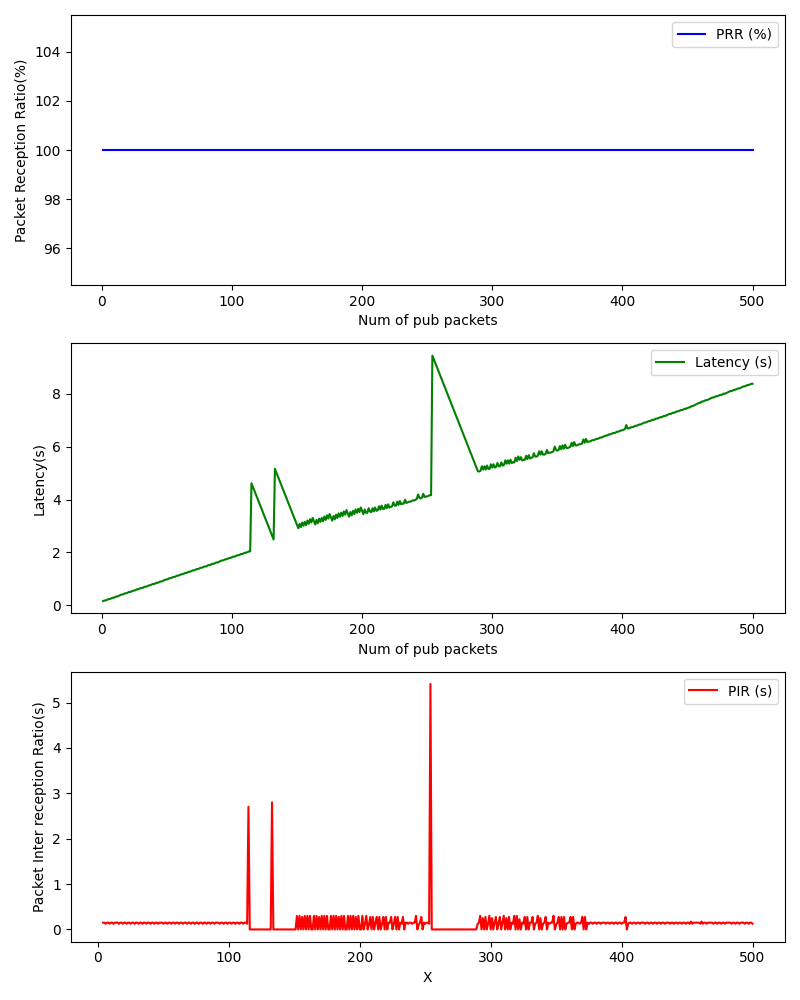

The file beside this chart, header and first rows:
, Num of pub packets, PRR (%), Latency (s), PIR (s)
0, 1, 100.0, 0.1573, 
1, 2, 100.0, 0.1824, 
2, 3, 100.0, 0.1818, 
3, 4, 100.0, 0.2076, 0.1511
4, 5, 100.0, 0.2319, 0.1498
5, 6, 100.0, 0.2316, 0.125
6, 7, 100.0, 0.2562, 0.1501
7, 8, 100.0, 0.2808, 0.1501
8, 9, 100.0, 0.2824, 0.1269
9, 10, 100.0, 0.3071, 0.1501
10, 11, 100.0, 0.3319, 0.1501
11, 12, 100.0, 0.3315, 0.1249
12, 13, 100.0, 0.356, 0.1499
13, 14, 100.0, 0.3805, 0.15
14, 15, 100.0, 0.4066, 0.1515
15, 16, 100.0, 0.406, 0.1247
16, 17, 100.0, 0.4305, 0.1499
17, 18, 100.0, 0.455, 0.1498
18, 19, 100.0, 0.4549, 0.1254
19, 20, 100.0, 0.4798, 0.1502
20, 21, 100.0, 0.5049, 0.1505
21, 22, 100.0, 0.5046, 0.1251
22, 23, 100.0, 0.5292, 0.1498
23, 24, 100.0, 0.5538, 0.15
24, 25, 100.0, 0.5537, 0.1252
25, 26, 100.0, 0.5794, 0.1511
26, 27, 100.0, 0.6039, 0.1498
27, 28, 100.0, 0.6035, 0.125
28, 29, 100.0, 0.6283, 0.1502
29, 30, 100.0, 0.6528, 0.1499
30, 31, 100.0, 0.6527, 0.1252
31, 32, 100.0, 0.677, 0.1497
32, 33, 100.0, 0.7015, 0.1499
33, 34, 100.0, 0.7016, 0.1254
34, 35, 100.0, 0.7259, 0.1496
35, 36, 100.0, 0.7507, 0.1502
36, 37, 100.0, 0.7523, 0.127
37, 38, 100.0, 0.7768, 0.15
38, 39, 100.0, 0.8016, 0.1501
39, 40, 100.0, 0.801, 0.1247
40, 41, 100.0, 0.8255, 0.1499
41, 42, 100.0, 0.8516, 0.1515
42, 43, 100.0, 0.8514, 0.1252
43, 44, 100.0, 0.8754, 0.1494
44, 45, 100.0, 0.9002, 0.1501
45, 46, 100.0, 0.9002, 0.1254
46, 47, 100.0, 0.9245, 0.1496
47, 48, 100.0, 0.9501, 0.151
48, 49, 100.0, 0.9748, 0.1501
49, 50, 100.0, 0.9746, 0.1252
50, 51, 100.0, 0.9993, 0.15
51, 52, 100.0, 1.024, 0.1498
52, 53, 100.0, 1.024, 0.126
53, 54, 100.0, 1.049, 0.1501
54, 55, 100.0, 1.074, 0.15
55, 56, 100.0, 1.073, 0.125
56, 57, 100.0, 1.098, 0.1503
57, 58, 100.0, 1.122, 0.1497
58, 59, 100.0, 1.124, 0.1273
59, 60, 100.0, 1.149, 0.1499
... 440 more rows
